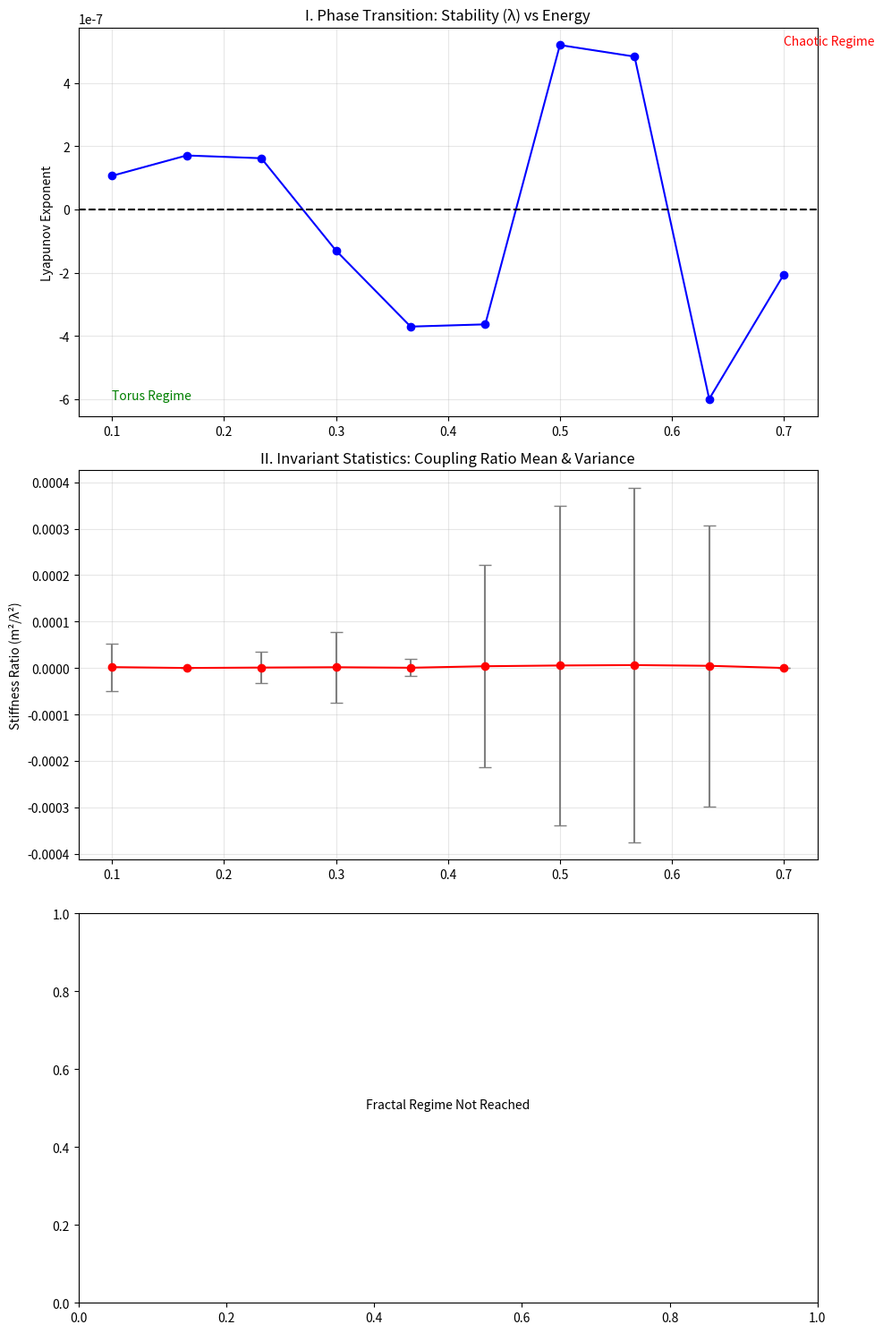

Generate this figure with matplotlib:
import numpy as np
import matplotlib.pyplot as plt
from scipy.optimize import minimize
from scipy.spatial.distance import pdist
import logging

# Configure logging
logging.basicConfig(level=logging.INFO, format='%(message)s')
logger = logging.getLogger(__name__)

class PirouetteQuantifier:
    """
    QUANTIFICATION SUITE
    ====================
    Modules:
    1. Lyapunov Scanner (Stability)
    2. Ratio Variance Analyzer (Tightening)
    3. Correlation Dimension (Fractal Geometry)
    """
    
    def __init__(self):
        self.coupling = 0.5
        self.dt = 0.05
        
    def gradient(self, m, l):
        dV_dm = m + 2 * self.coupling * m * l
        dV_dl = l + self.coupling * (m**2 - l**2)
        return np.array([dV_dm, dV_dl])
        
    def step(self, state):
        """Symplectic Step"""
        m, l, pm, pl = state
        grad = self.gradient(m, l)
        pm_half = pm - 0.5 * self.dt * grad[0]
        pl_half = pl - 0.5 * self.dt * grad[1]
        m_new = m + self.dt * pm_half
        l_new = l + self.dt * pl_half
        grad_new = self.gradient(m_new, l_new)
        pm_new = pm_half - 0.5 * self.dt * grad_new[0]
        pl_new = pl_half - 0.5 * self.dt * grad_new[1]
        return np.array([m_new, l_new, pm_new, pl_new])

    def get_stiffness_ratio(self, state):
        """
        Defines the 'Coupling Ratio' R.
        We use the ratio of the field amplitudes (energies) as the observable.
        R = m^2 / lambda^2 (protected against div/0)
        """
        m, l = state[0], state[1]
        # Add epsilon to prevent divide by zero
        return (m**2) / (l**2 + 1e-9)

    def measure_fractal_dimension(self, points):
        """
        Computes Correlation Dimension (D2) using Grassberger-Procaccia algorithm.
        Slope of log(C(r)) vs log(r).
        """
        if len(points) < 100: return 0.0
        
        # 1. Compute pairwise distances
        dists = pdist(points)
        
        # 2. Compute Correlation Integral C(r)
        # We scan radii from small to large
        radii = np.logspace(-3, 0, 20)
        counts = []
        
        for r in radii:
            count = np.sum(dists < r)
            counts.append(count)
            
        counts = np.array(counts)
        # Avoid log(0)
        counts = counts[counts > 0]
        radii = radii[:len(counts)]
        
        if len(counts) < 5: return 0.0
        
        # 3. Fit Slope (D2) in the linear region (scaling region)
        log_r = np.log(radii)
        log_C = np.log(counts)
        
        # We fit the middle 50% to avoid finite size effects
        mid = len(log_r)//2
        slope, _ = np.polyfit(log_r[mid-3:mid+3], log_C[mid-3:mid+3], 1)
        
        return slope, log_r, log_C

    def run_regime_scan(self, vacuum, kicks):
        logger.info(f"\n{'='*60}")
        logger.info("PIROUETTE QUANTIFICATION SCAN")
        logger.info(f"{'='*60}")
        
        results_lambda = []
        results_variance = []
        results_mean = []
        fractal_dims = []
        
        fig, axes = plt.subplots(3, 1, figsize=(10, 15))
        
        for kick in kicks:
            logger.info(f"Scanning Regime: Kick Energy {kick:.2f}...")
            
            state = np.array([vacuum[0], vacuum[1] + kick, 0.0, 0.0])
            shadow = state.copy()
            shadow[0] += 1e-8 # Perturbation
            
            ratios = []
            divergence = []
            poincare_points = []
            prev_l = state[1]
            
            # Run Trajectory
            for t in range(5000):
                # Evolve
                next_state = self.step(state)
                shadow = self.step(shadow)
                
                # 1. Lyapunov (Divergence)
                dist = np.linalg.norm(state - shadow)
                if dist > 0: divergence.append(np.log(dist))
                
                # 2. Ratio Statistics
                # We only record ratio when system has 'settled' (burn-in > 500)
                if t > 500:
                    r = self.get_stiffness_ratio(state)
                    # Filter outliers for clean stats
                    if r < 10: ratios.append(r)
                
                # 3. Poincaré Collection (for D2)
                curr_l = next_state[1]
                if prev_l < 0 and curr_l >= 0 and t > 1000:
                     # Interpolate
                    frac = (0 - prev_l)/(curr_l - prev_l + 1e-9)
                    pm = state[0] + frac*(next_state[0]-state[0])
                    ppm = state[2] + frac*(next_state[2]-state[2])
                    poincare_points.append([pm, ppm])
                
                state = next_state
                prev_l = curr_l
            
            # --- ANALYZE ---
            
            # Lambda
            if len(divergence) > 100:
                slope, _ = np.polyfit(np.arange(len(divergence)), divergence, 1)
                results_lambda.append(slope)
            else:
                results_lambda.append(0)
                
            # Ratio Stats
            if len(ratios) > 0:
                results_mean.append(np.mean(ratios))
                results_variance.append(np.std(ratios)) # Std Dev (tightness)
            else:
                results_mean.append(0)
                results_variance.append(0)
            
            # Fractal Dimension (Only for high energy)
            if kick > 0.5 and len(poincare_points) > 100:
                d2, lr, lc = self.measure_fractal_dimension(np.array(poincare_points))
                fractal_dims.append(d2)
                logger.info(f"  > Fractal Dimension D2: {d2:.4f}")
            else:
                fractal_dims.append(0)
                
        # --- PLOTTING ---
        
        # Plot 1: Lyapunov Transition
        ax1 = axes[0]
        ax1.plot(kicks, results_lambda, 'b-o')
        ax1.axhline(0, color='k', linestyle='--')
        ax1.set_title("I. Phase Transition: Stability (λ) vs Energy")
        ax1.set_ylabel("Lyapunov Exponent")
        ax1.grid(True, alpha=0.3)
        ax1.text(kicks[0], min(results_lambda), "Torus Regime", color='green')
        ax1.text(kicks[-1], max(results_lambda), "Chaotic Regime", color='red')
        
        # Plot 2: Ratio Tightening (Antifragility)
        ax2 = axes[1]
        ax2.errorbar(kicks, results_mean, yerr=results_variance, fmt='r-o', ecolor='gray', capsize=5)
        ax2.set_title("II. Invariant Statistics: Coupling Ratio Mean & Variance")
        ax2.set_ylabel("Stiffness Ratio (m²/λ²)")
        ax2.grid(True, alpha=0.3)
        
        # Plot 3: Fractal Dimension
        ax3 = axes[2]
        # Filter non-zeros
        valid_kicks = [k for k, d in zip(kicks, fractal_dims) if d > 0]
        valid_dims = [d for d in fractal_dims if d > 0]
        if valid_dims:
            ax3.plot(valid_kicks, valid_dims, 'purple', marker='D')
            ax3.set_title("III. Geometry: Correlation Dimension (D2)")
            ax3.set_ylabel("Dimension")
            ax3.set_xlabel("Kick Energy")
            ax3.axhline(1.0, color='gray', linestyle='--', label='Line (1D)')
            ax3.axhline(2.0, color='gray', linestyle='--', label='Plane (2D)')
            ax3.legend()
        else:
            ax3.text(0.5, 0.5, "Fractal Regime Not Reached", ha='center')
            
        plt.tight_layout()
        plt.savefig('quantification_dashboard.png')
        logger.info("[Saved dashboard to 'quantification_dashboard.png']")

if __name__ == "__main__":
    q = PirouetteQuantifier()
    
    # Find Vacuum
    res = minimize(lambda x: 0.5*(x[0]**2+x[1]**2) + 0.5*(x[0]**2*x[1] - x[1]**3/3), [0.1, 0.1], method='Nelder-Mead')
    vac = res.x
    
    # Run Sweep
    # We scan from low energy (0.1) to high energy (0.7)
    kicks_to_scan = np.linspace(0.1, 0.7, 10)
    q.run_regime_scan(vac, kicks_to_scan)
